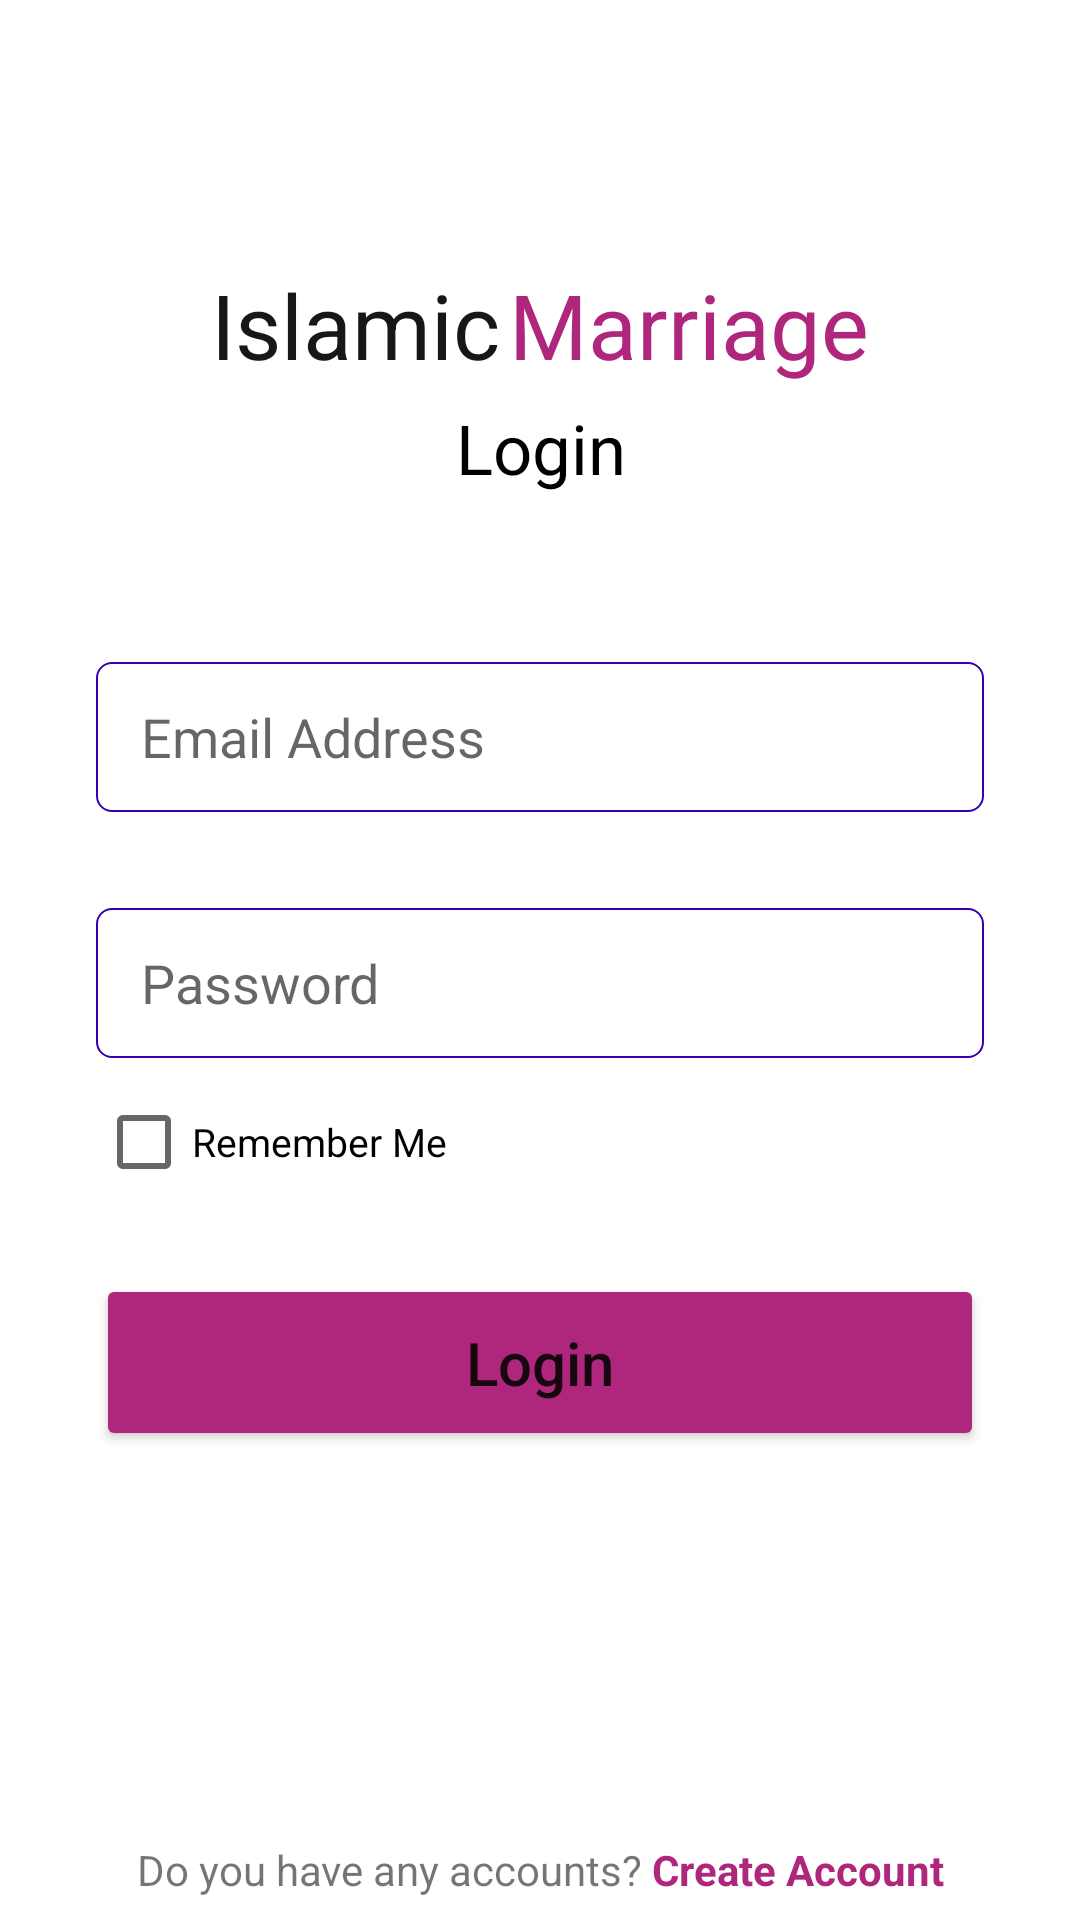

This screen was rendered from an Android layout file. Write that file and the resources it references.
<!-- AndroidManifest.xml: application theme Theme.IslamicMerriageUSA -->
<!-- res/layout/activity_login.xml -->
<?xml version="1.0" encoding="utf-8"?>
<androidx.constraintlayout.widget.ConstraintLayout xmlns:android="http://schemas.android.com/apk/res/android"
    xmlns:app="http://schemas.android.com/apk/res-auto"
    xmlns:tools="http://schemas.android.com/tools"
    android:layout_width="match_parent"
    android:layout_height="match_parent"
    tools:context=".LoginActivity">

    <TextView
        android:id="@+id/textView"
        android:layout_width="wrap_content"
        android:layout_height="wrap_content"
        android:text="Login"
        android:textColor="@color/black"
        android:textSize="@dimen/head_text_size"

        app:layout_constraintBottom_toBottomOf="parent"
        app:layout_constraintEnd_toEndOf="parent"
        app:layout_constraintHorizontal_bias="0.501"
        app:layout_constraintStart_toStartOf="parent"
        app:layout_constraintTop_toTopOf="parent"
        app:layout_constraintVertical_bias="0.22" />

    <EditText
        android:id="@+id/editTextTextPersonName"
        android:layout_width="0dp"
        android:layout_height="50dp"
        android:layout_marginStart="32dp"
        android:layout_marginTop="56dp"
        android:layout_marginEnd="32dp"
        android:background="@drawable/edittext_style"
        android:ems="10"
        android:hint="Email Address"
        android:inputType="textPersonName"

        android:paddingLeft="15dp"

        app:layout_constraintEnd_toEndOf="parent"
        app:layout_constraintHorizontal_bias="0.0"
        app:layout_constraintStart_toStartOf="parent"
        app:layout_constraintTop_toBottomOf="@+id/textView" />

    <EditText
        android:id="@+id/editTextTextPersonName2"
        android:layout_width="0dp"
        android:layout_height="50dp"
        android:layout_marginStart="32dp"
        android:layout_marginTop="32dp"
        android:layout_marginEnd="32dp"
        android:background="@drawable/edittext_style"
        android:drawableRight="@drawable/ic_baseline_visibility_24"
        android:ems="10"
        android:hint="Password"
        android:inputType="textPassword"
        android:paddingLeft="15dp"
        android:paddingRight="5dp"
        app:layout_constraintEnd_toEndOf="parent"
        app:layout_constraintHorizontal_bias="0.0"
        app:layout_constraintStart_toStartOf="parent"
        app:layout_constraintTop_toBottomOf="@+id/editTextTextPersonName" />

    <Button
        android:id="@+id/btn_rstpass"
        android:layout_width="0dp"
        android:layout_height="@dimen/btn_height"
        android:layout_marginStart="32dp"
        android:layout_marginTop="20dp"
        android:layout_marginEnd="32dp"
        android:backgroundTint="@color/btn_bg"
        android:text="Login"
        android:textAllCaps="false"
        android:textSize="20sp"
        app:layout_constraintEnd_toEndOf="parent"
        app:layout_constraintHorizontal_bias="0.0"
        app:layout_constraintStart_toStartOf="parent"
        app:layout_constraintTop_toBottomOf="@+id/checkBox2" />

    <TextView
        android:id="@+id/textView2"
        android:layout_width="wrap_content"
        android:layout_height="wrap_content"
        android:text="@string/ac"
        android:textSize="@dimen/ac_text_size"
        app:layout_constraintBottom_toBottomOf="@+id/create_account"
        app:layout_constraintEnd_toStartOf="@+id/create_account"
        app:layout_constraintHorizontal_bias="0.5"
        app:layout_constraintHorizontal_chainStyle="packed"
        app:layout_constraintStart_toStartOf="parent"
        app:layout_constraintTop_toTopOf="@+id/create_account" />

    <TextView
        android:textStyle="bold"
        android:id="@+id/create_account"
        android:layout_width="wrap_content"
        android:layout_height="wrap_content"
        android:layout_marginStart="3dp"
        android:layout_marginTop="130dp"
        android:text="Create Account"
        android:textColor="@color/btn_bg"
        android:textSize="@dimen/ac_text_size"
        app:layout_constraintEnd_toEndOf="parent"
        app:layout_constraintHorizontal_bias="0.5"
        app:layout_constraintStart_toEndOf="@+id/textView2"
        app:layout_constraintTop_toBottomOf="@+id/btn_rstpass" />

    <TextView
        android:id="@+id/textView4"
        android:layout_width="wrap_content"
        android:layout_height="wrap_content"
        android:layout_marginTop="4dp"
        android:gravity="center"
        android:text="Forget your Password?"
        android:textSize="@dimen/ac_text_size"
        app:layout_constraintEnd_toStartOf="@+id/reset_pass_text"
        app:layout_constraintHorizontal_bias="0.5"
        app:layout_constraintHorizontal_chainStyle="packed"
        app:layout_constraintStart_toStartOf="parent"
        app:layout_constraintTop_toBottomOf="@+id/textView2" />

    <TextView
        android:textStyle="bold"
        android:id="@+id/reset_pass_text"
        android:layout_width="wrap_content"
        android:layout_height="wrap_content"
        android:text="Reset Password"
        android:textColor="@color/btn_bg"
        android:layout_marginLeft="4dp"
        android:textSize="@dimen/ac_text_size"
        android:layout_marginTop="2dp"
        app:layout_constraintBottom_toBottomOf="@+id/textView4"
        app:layout_constraintEnd_toEndOf="parent"
        app:layout_constraintStart_toEndOf="@+id/textView4" />

    <CheckBox
        android:id="@+id/checkBox2"
        android:layout_width="wrap_content"
        android:layout_height="wrap_content"
        android:layout_marginTop="4dp"
        android:text="Remember Me"
        android:textSize="13dp"
        app:layout_constraintStart_toStartOf="@+id/editTextTextPersonName2"
        app:layout_constraintTop_toBottomOf="@+id/editTextTextPersonName2" />

    <TextView
        android:id="@+id/textView20"
        android:layout_width="wrap_content"
        android:layout_height="wrap_content"
        android:layout_marginTop="88dp"
        android:text="Islamic"
        android:textColor="@color/heading_color"
        android:textSize="30dp"
        app:layout_constraintEnd_toStartOf="@+id/textView21"
        app:layout_constraintHorizontal_bias="0.5"
        app:layout_constraintHorizontal_chainStyle="packed"
        app:layout_constraintStart_toStartOf="parent"
        app:layout_constraintTop_toTopOf="parent" />

    <TextView
        android:id="@+id/textView21"
        android:layout_width="wrap_content"
        android:layout_height="wrap_content"
        android:text="Marriage"
        android:layout_marginStart="3dp"
        android:textColor="@color/btn_bg"
        android:textSize="30dp"
        app:layout_constraintBottom_toBottomOf="@+id/textView20"
        app:layout_constraintEnd_toEndOf="parent"
        app:layout_constraintHorizontal_bias="0.5"
        app:layout_constraintStart_toEndOf="@+id/textView20"
        app:layout_constraintTop_toTopOf="@+id/textView20" />
</androidx.constraintlayout.widget.ConstraintLayout>
<!-- resources referenced by this layout -->
<resources>
  <color name="black">#FF000000</color>
  <color name="btn_bg">#AE277C</color>
  <color name="heading_color">#171717</color>
  <dimen name="ac_text_size">14dp</dimen>
  <dimen name="btn_height">59dp</dimen>
  <dimen name="head_text_size">23dp</dimen>
  <!-- drawable edittext_style (drawable) -->
  <?xml version="1.0" encoding="utf-8"?>
  <shape xmlns:android="http://schemas.android.com/apk/res/android">
     <stroke android:color="@color/purple_700" android:width="2px"/>
      <corners android:radius="5dp"/>
  </shape>
  <!-- drawable ic_baseline_visibility_24 (drawable) -->
  <vector xmlns:android="http://schemas.android.com/apk/res/android"
      android:width="24dp"
      android:height="24dp"
      android:viewportWidth="24"
      android:viewportHeight="24"
      android:tint="@color/white">
    <path
        android:fillColor="@color/purple_700"
        android:pathData="M12,4.5C7,4.5 2.73,7.61 1,12c1.73,4.39 6,7.5 11,7.5s9.27,-3.11 11,-7.5c-1.73,-4.39 -6,-7.5 -11,-7.5zM12,17c-2.76,0 -5,-2.24 -5,-5s2.24,-5 5,-5 5,2.24 5,5 -2.24,5 -5,5zM12,9c-1.66,0 -3,1.34 -3,3s1.34,3 3,3 3,-1.34 3,-3 -1.34,-3 -3,-3z"/>
  </vector>
  <string name="ac">Do you have any accounts?</string>
  <style name="Theme.IslamicMerriageUSA" parent="Theme.MaterialComponents.DayNight.DarkActionBar">
          
          <item name="colorPrimary">@color/purple_500</item>
          <item name="colorPrimaryVariant">@color/purple_700</item>
          <item name="colorOnPrimary">@color/white</item>
          
          <item name="colorSecondary">@color/teal_200</item>
          <item name="colorSecondaryVariant">@color/teal_700</item>
          <item name="colorOnSecondary">@color/black</item>
          
          <item name="android:statusBarColor" tools:targetApi="l">@color/white</item>
          <item name="windowActionBar">false</item>
          <item name="windowNoTitle">true</item>
          <item name="android:windowLightStatusBar" tools:targetApi="m">true</item>
          
      </style>
  <color name="purple_700">#FF3700B3</color>
  <color name="white">#FFFFFFFF</color>
  <color name="purple_500">#FF6200EE</color>
  <color name="teal_200">#FF03DAC5</color>
  <color name="teal_700">#FF018786</color>
</resources>
